Run: headless pygame with SDL's dummy video driver; simulated clock (each Clock.tick advances the game by its frame time, no real sleeping); random seed 0; keys injected as events and as key.get_pressed() state; mouse plan: one left click at the window centre at the start of phase 2, then a move to the lower-right quarter at the start of phase 3.
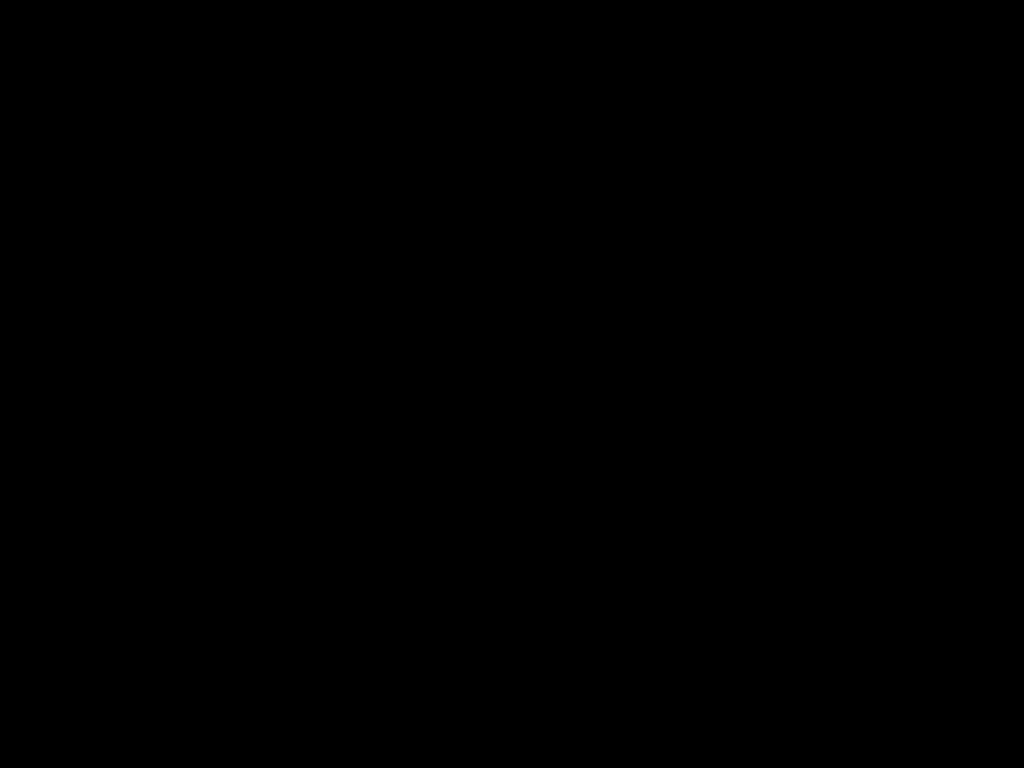
Frame 1 of 4 · flips 1–60 · no input
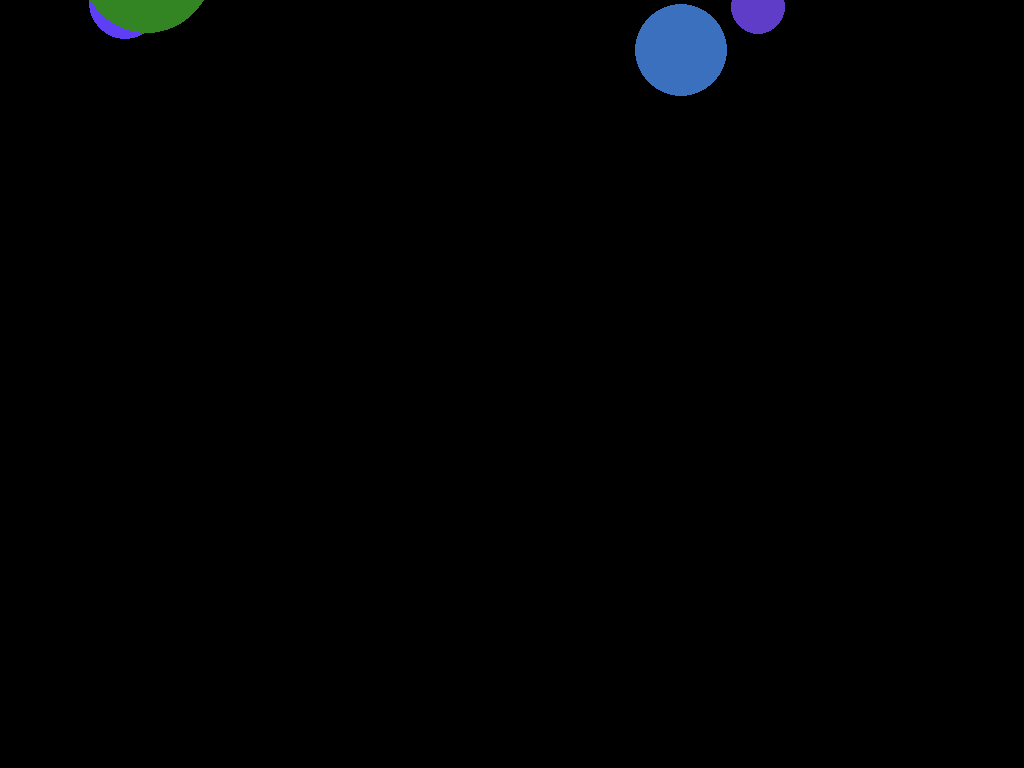
Frame 2 of 4 · flips 61–180 · clicked the window centre · tapped SPACE, RETURN · held RIGHT (→), D
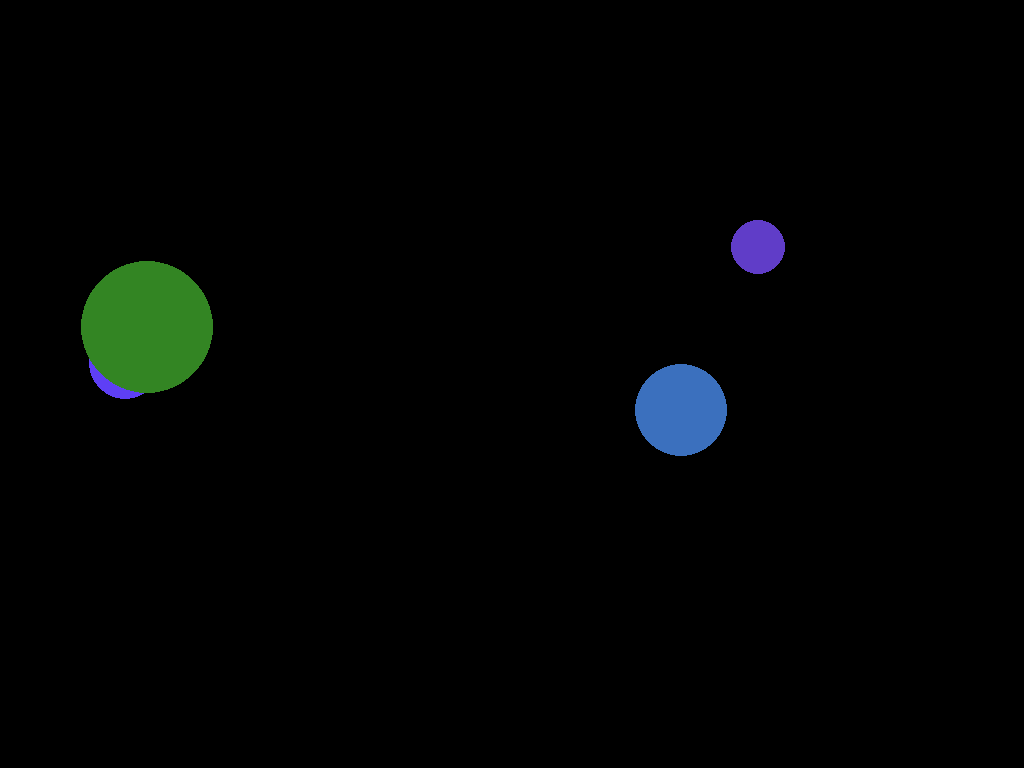
Frame 3 of 4 · flips 181–300 · moved the mouse to the lower-right quarter · held DOWN (↓), S
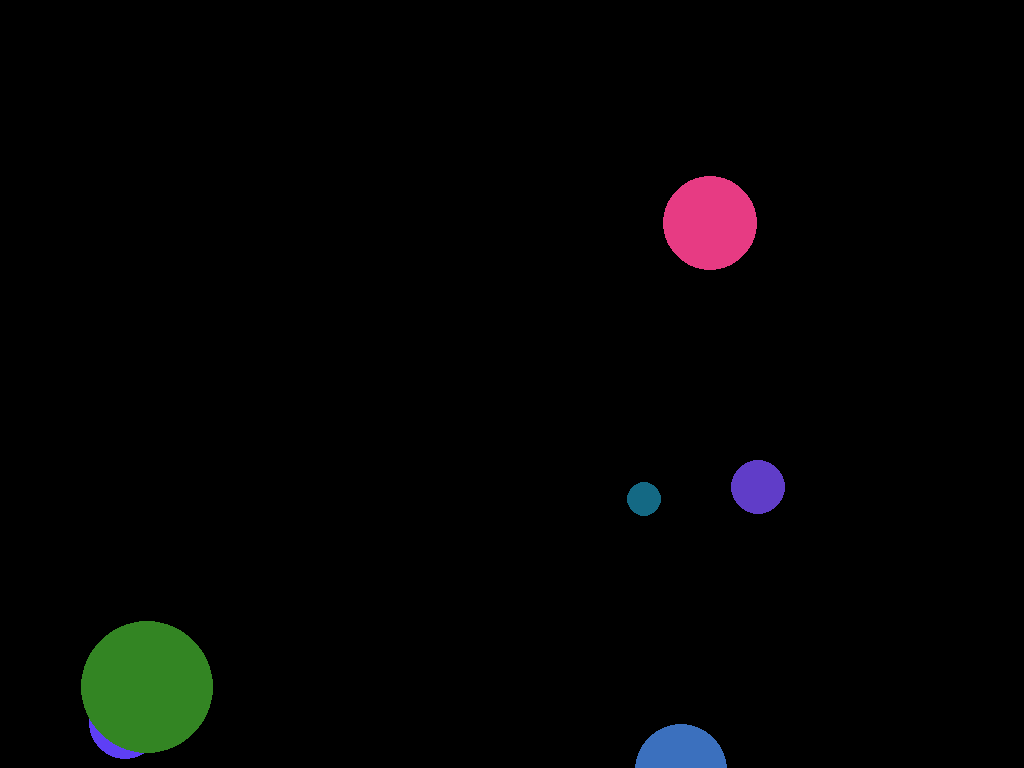
Frame 4 of 4 · flips 301–420 · held LEFT (←), A, UP (↑), W

The pygame program that drew these frames:

import pygame
import random

class Balles :
    def __init__(self) :
        """Initie les propriétés des balles"""
        self.taille = random.randint(info_ecran.current_h//60,info_ecran.current_h//10)
        self.couleur = (random.randint(0,255), random.randint(0,255),random.randint(0,255))
        self.vitesse = random.randint(info_ecran.current_h//300,info_ecran.current_h//100) 
        self.x = random.randint(0,info_ecran.current_w-1) 
        self.y = 0-self.taille
        self.etat = True
        
    def draw(self, screen) :
        """J'affiche une balle sur un écrant défini avec sa couleur, sa position et sa taille."""
        pygame.draw.circle(screen, self.couleur, (self.x, self.y), self.taille)
        pass
    
    def bouger (self) :
        """Pour faire bouger les balles"""
        self.y += self.vitesse
        pass
    
    def est_touchee (self):
        """Détecte si le curseur est sur la balle en utilisant les coordonnées du curseur et du centre de la balle ainsi que sa taille."""
        distance = ((position_souris[0] - self.x)**2 + (position_souris[1] - self.y)**2)**0.5
        return distance >= self.taille  
    
pygame.init()
screen = pygame.display.set_mode((0,0))
clock = pygame.time.Clock() 

mes_balles = [] 

runing = True 
while runing == True:
    
    if random.randint(0,50) == 1 : #On a une probabilité de faire apparaître une balle. 
        mes_balles.append(Balles())
        
    info_ecran = pygame.display.Info() #On récupère les infos de l'écrant pour adapter la tailles des balles et leur vitesse. 
    
    for event in pygame.event.get() : #On récupère les évènements qui ont eu lieu (touche pressées notamment) 
        
        if event.type == pygame.QUIT :
            runing = False
        if event.type == pygame.KEYDOWN :
            if event.key == pygame.K_ESCAPE : #Les modalités pour fermer la fenêtre du jeu. 
                runing = False
                
        if event.type == pygame.MOUSEBUTTONDOWN :
            position_souris = pygame.mouse.get_pos() #On demande de vérifier si un balle est touchée à chaque clique de souris. 
            for b in mes_balles :
                b.etat = b.est_touchee()
                
    screen.fill((0,0,0)) #on remplie le fond en noir pour réinitialiser l'écran et ne pas avoir les anciennes images mais après on pourra mettre un fond 
    
    for b in mes_balles :
        b.draw(screen)
        b.bouger()
    mes_balles = [b for b in mes_balles if b.y <= (info_ecran.current_h + b.taille) and b.etat == True] #On gère l'affichage des balles et on supprime celles qui sont innutiles 
    
    pygame.display.flip() #Affichage 
    clock.tick(60) 

pygame.quit() 
